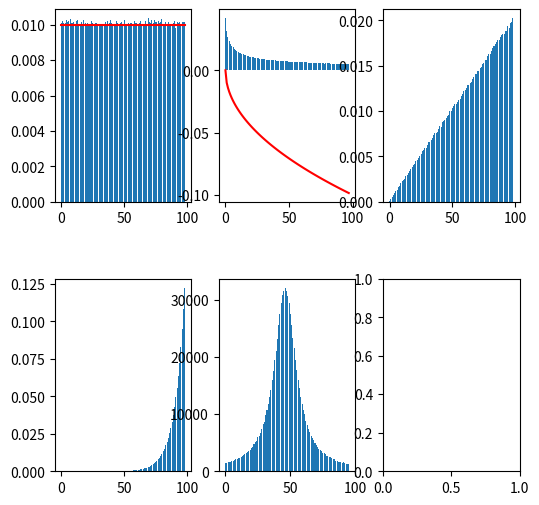

Recreate this plot in Python.
import numpy as np
import matplotlib.pyplot as plt
import math




def hist(data,bins=99):
        hist=np.zeros(bins+1);
        xmin=np.amin(data)
        dx=(np.amax(data)-xmin)/bins;
        for x in data:
                hist[int(math.floor((x-xmin)/dx))]+=1;
        return hist/len(data);
def histRange(data,rangeX,bins=100):
        hist=np.zeros(bins);
        xmin=rangeX[0];
        dx=(rangeX[1]-xmin)/(bins-1);
        data=data[data>rangeX[0]]
        data=data[data<rangeX[1]]
        for x in data:
                hist[int(math.floor((x-xmin)/dx))]+=1;
        return hist

def funkcjaA(data):
        return 2.0*data -1.0;
def funkcjaB(data):
        return data **2.0;
def funkcjaC(data):
        return np.sqrt(data);
def funkcjaD(data):
        return np.log(data);
def funkcjaE(data):
        return np.tan(math.pi/2.0*funkcjaA(data));

data=np.random.rand(10**6);
histogramA=hist(funkcjaA(data));
histogramB=hist(funkcjaB(data));
histogramC=hist(funkcjaC(data));
histogramD=hist(funkcjaD(data));
histogramE=histRange(funkcjaE(data),[-5.0,5.0]);

fig, axes = plt.subplots(nrows=2, ncols=3, figsize=(6,6))

axes[0,0].bar(np.arange(len(histogramA[:-1])),histogramA[:-1]);
dopasowana=np.zeros(len(histogramA[:-1]))
dopasowana[:]=0.01;
axes[0,0].plot(dopasowana,c='r')

axes[0,1].bar(np.arange(len(histogramB[1:-1])),histogramB[1:-1]);
axes[0,1].plot(-0.01*np.sqrt(np.arange(len(histogramB[1:-1]))),c='r')
axes[0,2].bar(np.arange(len(histogramC[:-1])),histogramC[:-1]);
axes[1,0].bar(np.arange(len(histogramD[:-1])),histogramD[:-1]);
axes[1,1].bar(np.arange(len(histogramE[3:-1])),histogramE[3:-1]);


fig.subplots_adjust(hspace=0.4)
plt.show()


